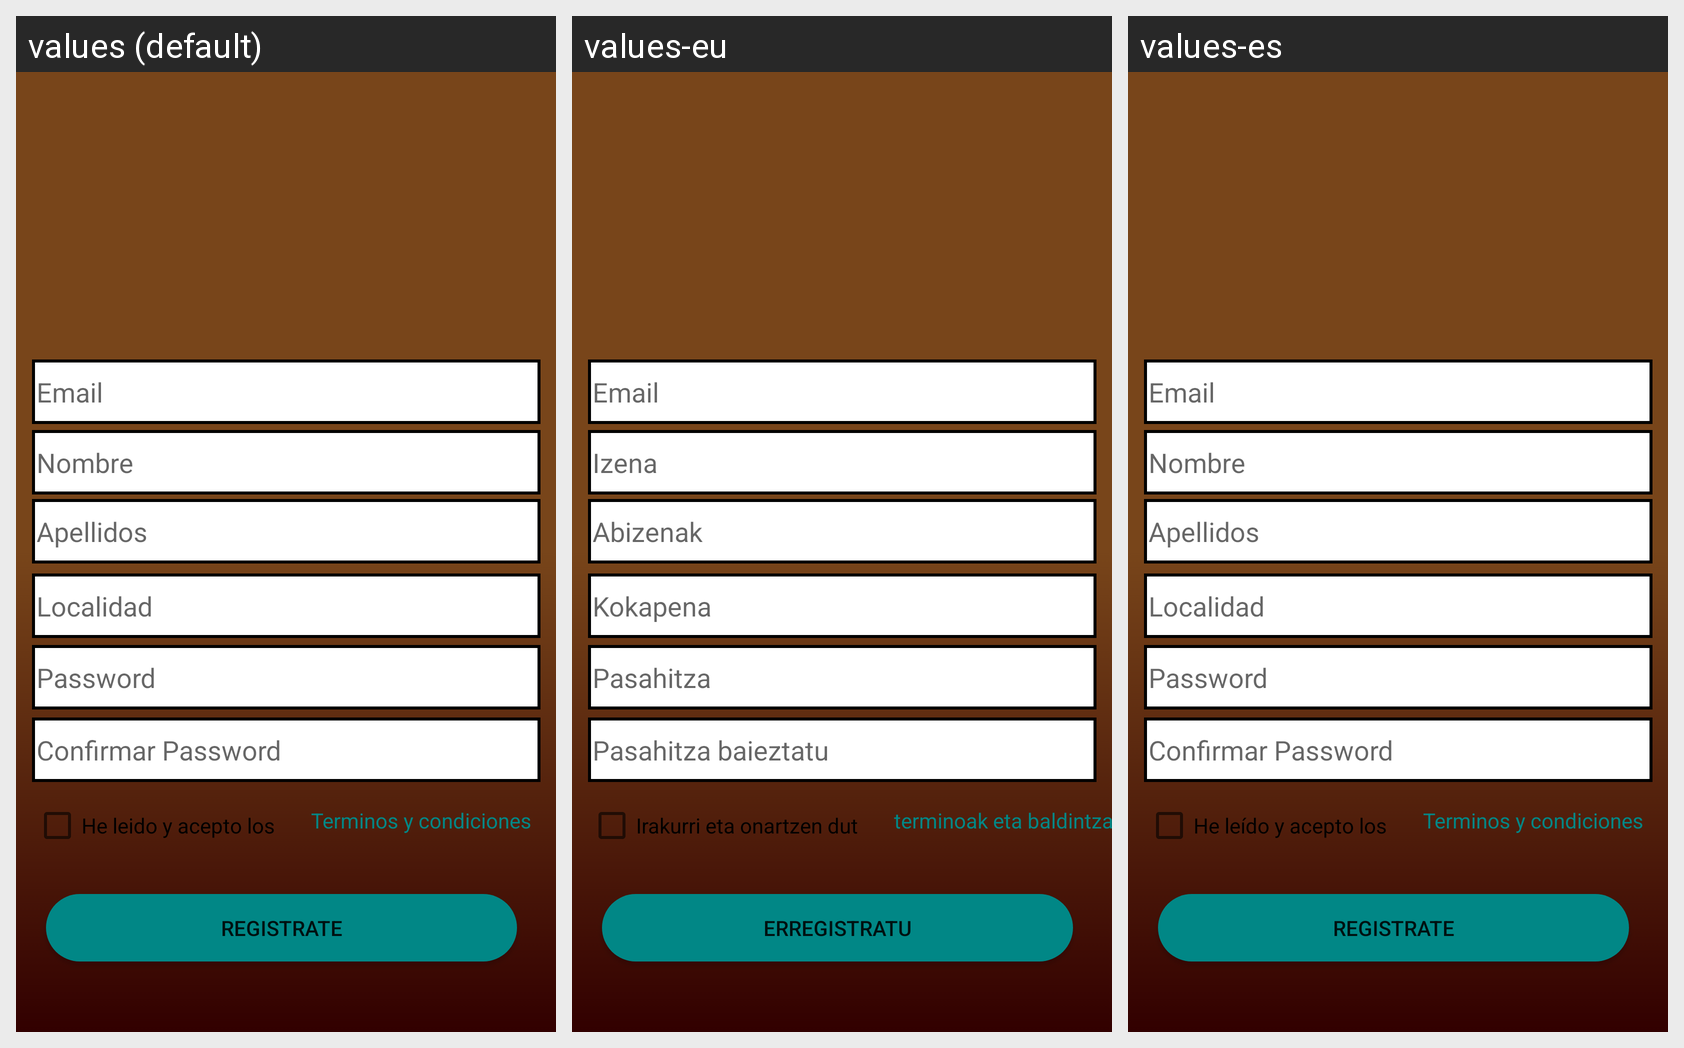

Strings drawn on this Android screen and how each of the app's shown locales translates them:
Android screen res/layout/activity_register.xml rendered under 3 locales, left to right: values (default), values-eu, values-es. Device: Nexus 5 (rendered at 1080×1920; each locale shown at half size, 540×960, under a caption strip naming it); theme Theme.Reto.
Strings drawn on this screen, with the default value and each locale's value (text and hints the layout hard-codes, and strings that could not be matched under every locale, appear in the picture but are not listed):

RegistrarNombre
  values: Nombre
  values-eu: Izena
  values-es: Nombre

RegistrarEmail
  values: Email
  values-eu: Email
  values-es: Email

RegistrarApellido
  values: Apellidos
  values-eu: Abizenak
  values-es: Apellidos

RegistrarPass
  values: Password
  values-eu: Pasahitza
  values-es: Password

RegistrarLocalidad
  values: Localidad
  values-eu: Kokapena
  values-es: Localidad

RegistrarPassconfirmar
  values: Confirmar Password
  values-eu: Pasahitza baieztatu
  values-es: Confirmar Password

Registrar
  values: Registrate
  values-eu: Erregistratu
  values-es: Registrate

terminosycondiciones
  values: He leido y acepto los
  values-eu: Irakurri eta onartzen dut
  values-es: He leído y acepto los

terminosycondicionesboton
  values: Terminos y condiciones
  values-eu: terminoak eta baldintzak
  values-es: Terminos y condiciones
